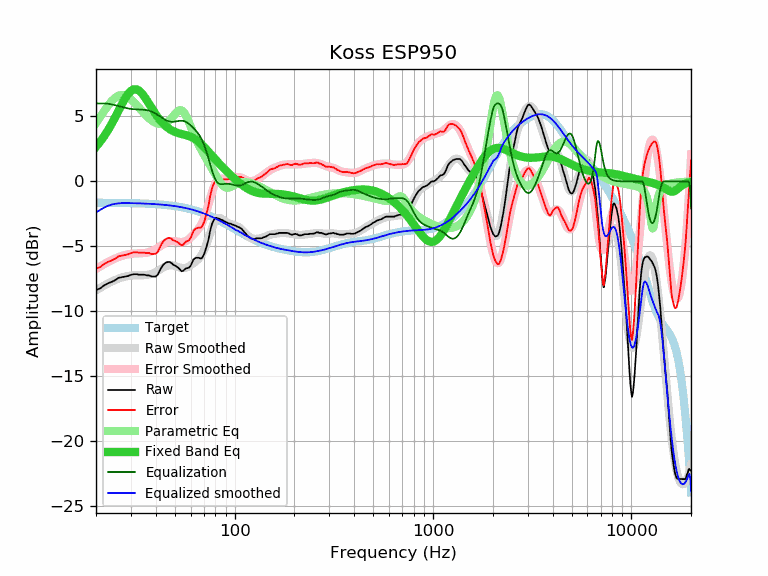

The table this chart was drawn from, first rows:
frequency, raw, error, smoothed, error_smoothed, equalization, parametric_eq, equalized_raw, equalized_smoothed, target
20, -8.36, -6.72, -8.39, -6.74, 6.00, 2.67, -2.36, -2.39, -1.64
21, -8.23, -6.59, -8.19, -6.55, 6.00, 3.06, -2.23, -2.19, -1.64
22, -8.00, -6.36, -8.01, -6.36, 6.00, 3.48, -2.00, -2.01, -1.64
23, -7.84, -6.19, -7.85, -6.20, 5.98, 3.95, -1.86, -1.87, -1.65
24, -7.73, -6.08, -7.71, -6.06, 5.93, 4.44, -1.80, -1.78, -1.65
25, -7.60, -5.95, -7.58, -5.93, 5.86, 4.95, -1.74, -1.72, -1.65
26, -7.42, -5.76, -7.48, -5.82, 5.79, 5.45, -1.63, -1.69, -1.66
27, -7.37, -5.71, -7.39, -5.73, 5.72, 5.94, -1.65, -1.67, -1.66
28, -7.32, -5.66, -7.33, -5.66, 5.66, 6.37, -1.66, -1.66, -1.66
29, -7.28, -5.61, -7.28, -5.61, 5.61, 6.72, -1.67, -1.67, -1.67
30, -7.19, -5.52, -7.25, -5.58, 5.58, 6.97, -1.61, -1.67, -1.67
31, -7.14, -5.46, -7.23, -5.56, 5.56, 7.09, -1.58, -1.68, -1.68
32, -7.14, -5.46, -7.23, -5.54, 5.54, 7.09, -1.60, -1.68, -1.68
33, -7.18, -5.49, -7.22, -5.53, 5.53, 6.98, -1.65, -1.69, -1.69
34, -7.18, -5.48, -7.22, -5.53, 5.53, 6.79, -1.65, -1.70, -1.70
35, -7.18, -5.48, -7.21, -5.51, 5.51, 6.54, -1.67, -1.70, -1.70
36, -7.23, -5.52, -7.20, -5.48, 5.48, 6.27, -1.75, -1.71, -1.71
37, -7.23, -5.51, -7.16, -5.44, 5.44, 5.98, -1.79, -1.72, -1.72
38, -7.31, -5.58, -7.12, -5.39, 5.39, 5.69, -1.92, -1.73, -1.73
39, -7.32, -5.58, -7.05, -5.31, 5.31, 5.42, -2.01, -1.74, -1.74
40, -7.32, -5.57, -6.97, -5.22, 5.22, 5.17, -2.10, -1.75, -1.75
41, -7.17, -5.41, -6.88, -5.12, 5.12, 4.94, -2.05, -1.76, -1.76
42, -6.84, -5.06, -6.78, -5.01, 5.01, 4.73, -1.83, -1.78, -1.78
43, -6.56, -4.77, -6.69, -4.90, 4.90, 4.55, -1.66, -1.79, -1.79
44, -6.36, -4.56, -6.60, -4.80, 4.80, 4.39, -1.56, -1.80, -1.80
45, -6.25, -4.43, -6.53, -4.72, 4.72, 4.25, -1.53, -1.82, -1.82
46, -6.20, -4.37, -6.48, -4.65, 4.65, 4.13, -1.55, -1.83, -1.83
47, -6.20, -4.35, -6.46, -4.61, 4.61, 4.02, -1.59, -1.85, -1.85
48, -6.28, -4.41, -6.45, -4.59, 4.59, 3.94, -1.69, -1.87, -1.87
49, -6.41, -4.53, -6.47, -4.59, 4.59, 3.87, -1.82, -1.88, -1.88
50, -6.48, -4.58, -6.50, -4.60, 4.60, 3.81, -1.88, -1.90, -1.90
51, -6.56, -4.64, -6.55, -4.62, 4.62, 3.76, -1.94, -1.92, -1.92
52, -6.65, -4.71, -6.59, -4.65, 4.65, 3.71, -2.00, -1.94, -1.94
53, -6.78, -4.82, -6.63, -4.66, 4.66, 3.68, -2.12, -1.96, -1.96
54, -6.92, -4.93, -6.66, -4.67, 4.67, 3.65, -2.25, -1.99, -1.99
55, -6.88, -4.87, -6.67, -4.66, 4.66, 3.62, -2.22, -2.01, -2.01
56, -6.77, -4.74, -6.66, -4.62, 4.62, 3.59, -2.15, -2.03, -2.03
57, -6.68, -4.62, -6.63, -4.57, 4.57, 3.55, -2.11, -2.06, -2.06
58, -6.67, -4.58, -6.58, -4.50, 4.50, 3.52, -2.17, -2.09, -2.09
59, -6.62, -4.51, -6.52, -4.41, 4.41, 3.48, -2.21, -2.11, -2.11
60, -6.49, -4.35, -6.45, -4.31, 4.31, 3.43, -2.18, -2.14, -2.14
61, -6.24, -4.07, -6.38, -4.21, 4.21, 3.38, -2.03, -2.17, -2.17
62, -6.01, -3.81, -6.30, -4.10, 4.10, 3.33, -1.91, -2.20, -2.20
63, -5.92, -3.69, -6.22, -3.99, 3.99, 3.26, -1.93, -2.23, -2.23
64, -5.88, -3.62, -6.13, -3.87, 3.87, 3.19, -2.01, -2.26, -2.26
65, -5.88, -3.59, -6.04, -3.74, 3.74, 3.11, -2.14, -2.29, -2.29
66, -5.88, -3.55, -5.94, -3.61, 3.61, 3.03, -2.27, -2.33, -2.33
67, -5.92, -3.56, -5.82, -3.45, 3.45, 2.95, -2.47, -2.36, -2.36
68, -5.92, -3.52, -5.68, -3.28, 3.28, 2.86, -2.64, -2.40, -2.40
69, -5.81, -3.38, -5.51, -3.08, 3.08, 2.76, -2.73, -2.43, -2.43
70, -5.62, -3.15, -5.31, -2.85, 2.85, 2.66, -2.77, -2.47, -2.47
71, -5.36, -2.86, -5.09, -2.59, 2.59, 2.57, -2.77, -2.50, -2.50
72, -5.06, -2.52, -4.85, -2.31, 2.31, 2.47, -2.75, -2.54, -2.54
73, -4.75, -2.17, -4.58, -2.00, 2.00, 2.37, -2.75, -2.58, -2.58
74, -4.39, -1.77, -4.31, -1.69, 1.69, 2.27, -2.70, -2.62, -2.62
75, -3.91, -1.25, -4.04, -1.38, 1.38, 2.17, -2.53, -2.66, -2.66
76, -3.54, -0.84, -3.77, -1.08, 1.08, 2.07, -2.46, -2.70, -2.70
77, -3.24, -0.51, -3.53, -0.80, 0.80, 1.97, -2.44, -2.73, -2.73
78, -3.05, -0.28, -3.32, -0.55, 0.55, 1.87, -2.50, -2.77, -2.77
79, -2.91, -0.09, -3.14, -0.33, 0.33, 1.78, -2.58, -2.82, -2.82
... 553 more rows
